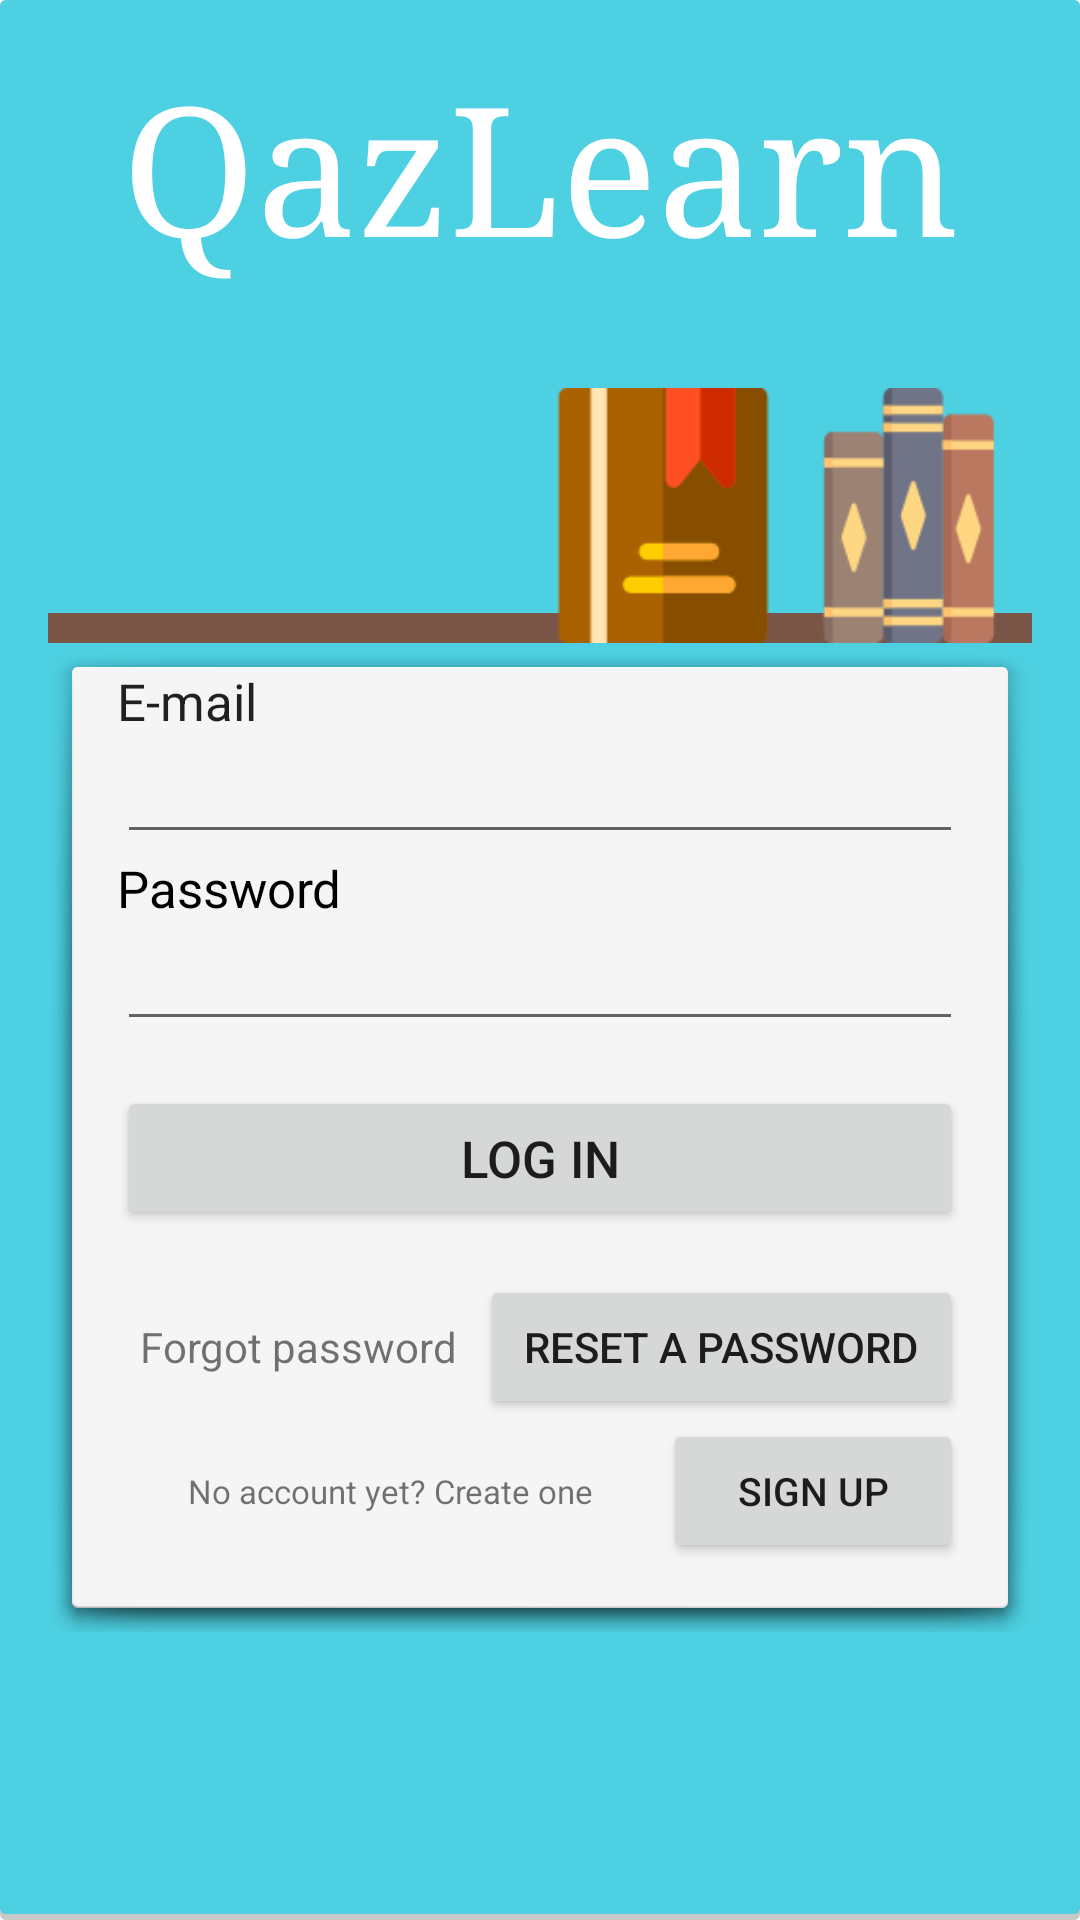

Here is an Android app screen rendered from its layout file. Give the layout XML and the strings, colors and styles it references.
<!-- AndroidManifest.xml: application theme android:Theme.Material.Light.NoActionBar -->
<!-- res/layout/activity_login.xml -->
<?xml version="1.0" encoding="utf-8"?>
<RelativeLayout xmlns:android="http://schemas.android.com/apk/res/android"
    xmlns:tools="http://schemas.android.com/tools"
    android:layout_width="match_parent"
    android:layout_height="match_parent"
    android:paddingBottom="@dimen/activity_vertical_margin"
    android:paddingLeft="@dimen/activity_horizontal_margin"
    android:paddingRight="@dimen/activity_horizontal_margin"
    android:paddingTop="@dimen/activity_vertical_margin"
    tools:context="com.kazlingo.a1.kazlingo.Login"
    android:background="@drawable/achievmentdesign">
    <TextView
        android:layout_width="wrap_content"
        android:layout_height="wrap_content"
        android:textAppearance="?android:attr/textAppearanceLarge"
        android:text="@string/app_name"
        android:id="@+id/appname"
        android:fontFamily="serif"
        android:textSize="60dp"
        android:textColor="#ffffff"
        android:gravity="center"
        android:layout_alignParentTop="true"
        android:layout_alignParentRight="true"
        android:layout_alignParentEnd="true"
        android:layout_alignParentLeft="true"
        android:layout_alignParentStart="true" />

    <ImageView
        android:layout_width="match_parent"
        android:layout_height="10dp"
        android:id="@+id/imageView12"
        android:layout_above="@+id/linearLayout2"
        android:background="#795548"
        android:layout_alignLeft="@+id/linearLayout2"
        android:layout_alignStart="@+id/linearLayout2"
        android:layout_alignRight="@+id/linearLayout2"
        android:layout_alignEnd="@+id/linearLayout2"
        android:layout_marginTop="-20dp" />

    <LinearLayout
        android:orientation="horizontal"
        android:layout_width="match_parent"
        android:layout_height="match_parent"
        android:layout_centerHorizontal="true"
        android:layout_below="@+id/appname"
        android:layout_alignBottom="@+id/imageView12">

        <ImageView
            android:layout_width="0dp"
            android:layout_height="85dp"
            android:id="@+id/imageView13"
            android:background="@drawable/lesson"
            android:layout_gravity="bottom"
            android:layout_weight="1" />

        <ImageView
            android:layout_width="0dp"
            android:layout_height="85dp"
            android:id="@+id/imageView14"
            android:background="@drawable/books"
            android:layout_gravity="bottom"
            android:layout_weight="1" />

        <ImageView
            android:layout_width="0dp"
            android:layout_height="85dp"
            android:id="@+id/imageView15"
            android:background="@drawable/books2"
            android:layout_gravity="bottom"
            android:layout_weight="1" />

        <ImageView
            android:layout_width="0dp"
            android:layout_height="85dp"
            android:id="@+id/imageView17"
            android:background="@drawable/books4"
            android:layout_gravity="bottom"
            android:layout_weight="1" />
    </LinearLayout>

    <LinearLayout
        android:orientation="vertical"
        android:layout_width="match_parent"
        android:layout_height="wrap_content"
        android:id="@+id/linearLayout2"
        android:background="@android:drawable/dialog_holo_light_frame"
        android:layout_marginBottom="80dp"
        android:layout_alignParentBottom="true"
        android:layout_alignParentLeft="true"
        android:layout_alignParentStart="true">


        <TextView
            android:layout_width="match_parent"
            android:layout_height="wrap_content"
            android:textAppearance="?android:attr/textAppearanceLarge"
            android:text="E-mail"
            android:id="@+id/textView13"
            android:textSize="17sp"
            android:layout_marginLeft="15dp"
            android:layout_marginRight="15dp" />

        <EditText
            android:inputType="textEmailAddress"
            android:imeOptions="actionNext"
            android:layout_width="match_parent"
            android:layout_height="wrap_content"
            android:id="@+id/txtEmailLogin"
            android:layout_marginLeft="15dp"
            android:layout_marginRight="15dp"
            android:textSize="17sp" />

        <TextView
            android:text="@string/password"
            android:layout_width="match_parent"
            android:layout_height="wrap_content"
            android:id="@+id/textView32"
            android:textColor="@android:color/black"
            android:layout_marginLeft="15dp"
            android:layout_marginRight="15dp"
            android:textSize="17sp" />

        <EditText
            android:layout_width="match_parent"
            android:layout_height="wrap_content"
            android:inputType="textPassword"
            android:ems="10"
            android:imeOptions="actionDone"
            android:id="@+id/txtPasswordLogin"
            android:layout_marginLeft="15dp"
            android:layout_marginRight="15dp"
            android:textSize="17sp" />

        <Button
            android:layout_width="match_parent"
            android:layout_height="wrap_content"
            android:text="@string/login"
            android:id="@+id/btnLogin"
            android:imeOptions="actionGo"
            android:layout_marginLeft="15dp"
            android:layout_marginRight="15dp"
            android:layout_marginBottom="15dp"
            android:layout_marginTop="15dp"
            android:layout_gravity="center_horizontal"
            android:textSize="17sp" />

        <LinearLayout
            android:orientation="horizontal"
            android:layout_width="match_parent"
            android:layout_height="match_parent">

            <TextView
                android:text="@string/forgotpassword"
                android:layout_width="wrap_content"
                android:layout_height="match_parent"
                android:id="@+id/textView21"
                android:layout_weight="3"
                android:layout_marginLeft="15dp"
                android:gravity="center" />

            <Button
                android:text="@string/reset"
                android:layout_width="wrap_content"
                android:layout_height="wrap_content"
                android:id="@+id/resetpassword"
                android:layout_weight="1"
                android:layout_marginRight="15dp" />
        </LinearLayout>

        <LinearLayout
            android:orientation="horizontal"
            android:layout_width="match_parent"
            android:layout_height="match_parent">

            <TextView
                android:text="@string/noaccoutyet"
                android:layout_width="wrap_content"
                android:layout_height="match_parent"
                android:id="@+id/textView35"
                android:layout_weight="4"
                android:layout_marginLeft="15dp"
                android:layout_marginBottom="15dp"
                android:gravity="center"
                android:textSize="11sp" />

            <Button
                android:text="@string/signup"
                android:layout_width="wrap_content"
                android:layout_height="wrap_content"
                android:id="@+id/createaccount"
                android:layout_weight="1"
                android:layout_marginRight="15dp"
                android:layout_marginBottom="15dp"
                android:textSize="13sp"
                android:gravity="center_vertical|center_horizontal|center" />
        </LinearLayout>

    </LinearLayout>

</RelativeLayout>
<!-- resources referenced by this layout -->
<resources>
  <dimen name="activity_horizontal_margin">16dp</dimen>
  <dimen name="activity_vertical_margin">16dp</dimen>
  <!-- drawable achievmentdesign (drawable) -->
  <?xml version="1.0" encoding="utf-8"?>
  <layer-list xmlns:android="http://schemas.android.com/apk/res/android">
      <item>
          <shape android:shape="rectangle">
              <solid android:color="#CABBBBBB"/>
              <corners android:radius="2dp" />
          </shape>
      </item>
  
      <item
          android:left="0dp"
          android:right="0dp"
          android:top="0dp"
          android:bottom="2dp">
          <shape android:shape="rectangle">
              <solid android:color="#4DD0E1"/>
              <corners android:radius="2dp" />
          </shape>
      </item>
  </layer-list>
  <!-- drawable books2: png bitmap (drawable, 1149 bytes) -->
  <!-- drawable books4: png bitmap (drawable, 2371 bytes) -->
  <string name="app_name">QazLearn</string>
  <string name="forgotpassword">Forgot password</string>
  <string name="login">LOG IN</string>
  <string name="noaccoutyet">No account yet? Create one</string>
  <string name="password">Password</string>
  <string name="reset">Reset a password</string>
  <string name="signup">Sign up</string>
</resources>
